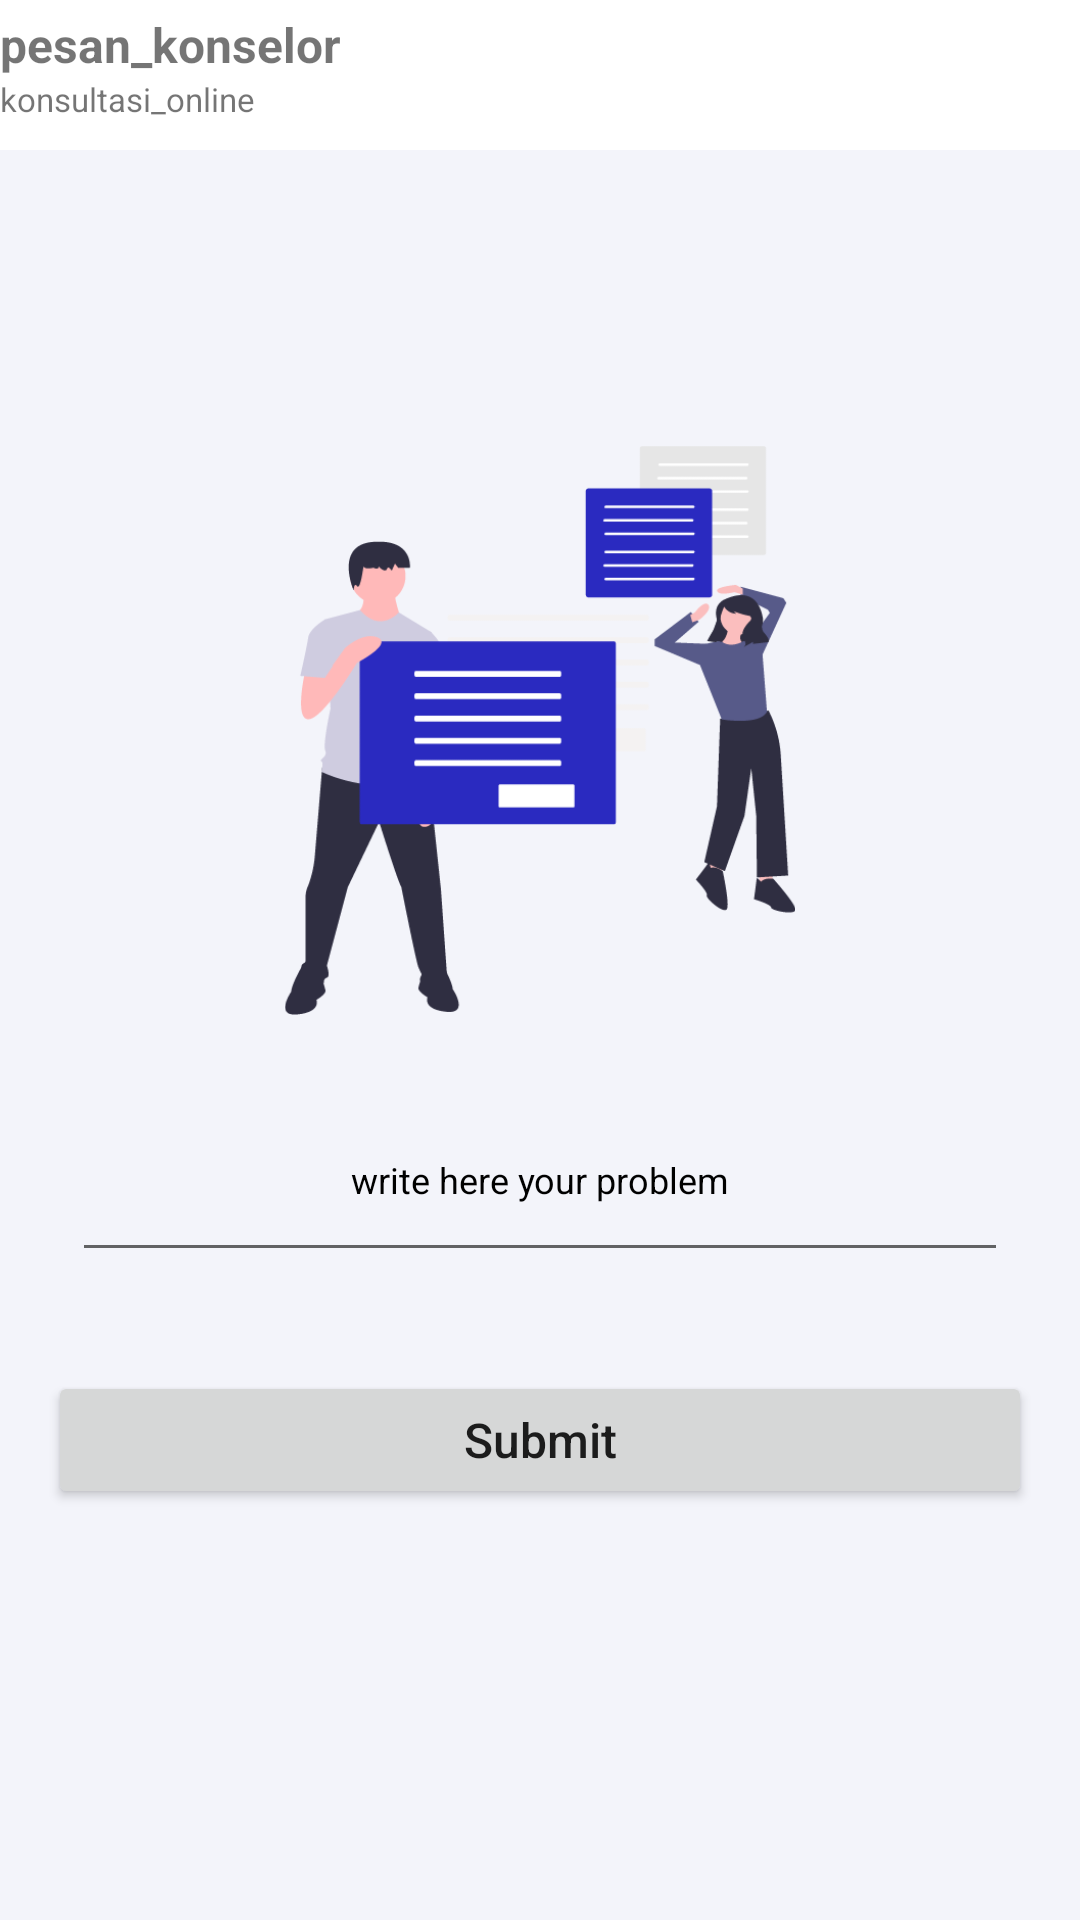

Write the Android layout XML for this screen, with the resource values it uses.
<!-- AndroidManifest.xml: application theme Theme.ClinicApp -->
<!-- res/layout/fragment_forum.xml -->
<?xml version="1.0" encoding="utf-8"?>
<layout xmlns:android="http://schemas.android.com/apk/res/android"
    xmlns:app="http://schemas.android.com/apk/res-auto">


<androidx.constraintlayout.widget.ConstraintLayout
    android:layout_width="match_parent"
    android:layout_height="match_parent"
    android:background="#F3F4FA"
>

    <androidx.appcompat.widget.Toolbar
        android:id="@+id/toolbar2"
        android:layout_width="0dp"
        android:layout_height="0dp"
        android:background="@color/white"
        android:minHeight="?attr/actionBarSize"
        android:theme="?attr/actionBarTheme"
        app:layout_constraintBottom_toTopOf="@+id/guideline145"
        app:layout_constraintEnd_toEndOf="parent"
        app:layout_constraintHorizontal_bias="0.50"
        app:layout_constraintStart_toStartOf="parent"
        app:layout_constraintTop_toTopOf="parent" />

    <ImageView
        android:id="@+id/ikonBackChat"
        android:layout_width="wrap_content"
        android:layout_height="0dp"
        android:onClick="getBack"
        app:layout_constraintBottom_toBottomOf="@+id/toolbar2"
        app:layout_constraintStart_toStartOf="@+id/toolbar2"
        app:layout_constraintTop_toTopOf="@+id/toolbar2"
        app:layout_constraintVertical_bias="1.0"
        app:srcCompat="@drawable/logopng" />

    <androidx.constraintlayout.widget.Guideline
        android:id="@+id/guideline145"
        android:layout_width="wrap_content"
        android:layout_height="wrap_content"
        android:orientation="horizontal"
        app:layout_constraintGuide_percent="0.0779" />

    <TextView
        android:id="@+id/textView8"
        android:layout_width="wrap_content"
        android:layout_height="wrap_content"

        android:text="konsultasi_online"

        android:textSize="11sp"
        app:layout_constraintBottom_toBottomOf="@+id/toolbar2"
        app:layout_constraintEnd_toEndOf="parent"
        app:layout_constraintHorizontal_bias="0.0"
        app:layout_constraintStart_toStartOf="@+id/textView4"
        app:layout_constraintTop_toBottomOf="@+id/textView4"
        app:layout_constraintVertical_bias="0.0" />

    <TextView
        android:id="@+id/textView4"
        android:layout_width="wrap_content"
        android:layout_height="wrap_content"
        android:layout_marginTop="4dp"
        android:text="pesan_konselor"
        android:textSize="16sp"
        android:textStyle="bold"
        app:layout_constraintEnd_toEndOf="parent"
        app:layout_constraintHorizontal_bias="0.0"
        app:layout_constraintStart_toEndOf="@+id/ikonBackChat"
        app:layout_constraintTop_toTopOf="@+id/toolbar2" />

    <androidx.constraintlayout.widget.Guideline
        android:id="@+id/guideline146"
        android:layout_width="wrap_content"
        android:layout_height="wrap_content"
        android:orientation="vertical"
        app:layout_constraintGuide_percent="0.1527" />

    <androidx.constraintlayout.widget.Guideline
        android:id="@+id/guideline147"
        android:layout_width="wrap_content"
        android:layout_height="wrap_content"
        android:orientation="vertical"
        app:layout_constraintGuide_percent="0.8472" />

    <androidx.constraintlayout.widget.Guideline
        android:id="@+id/guideline148"
        android:layout_width="wrap_content"
        android:layout_height="wrap_content"
        android:orientation="vertical"
        app:layout_constraintGuide_percent="0.0667" />

    <androidx.constraintlayout.widget.Guideline
        android:id="@+id/guideline149"
        android:layout_width="wrap_content"
        android:layout_height="wrap_content"
        android:orientation="vertical"
        app:layout_constraintGuide_percent="0.9333" />

    <androidx.constraintlayout.widget.Guideline
        android:id="@+id/guideline150"
        android:layout_width="wrap_content"
        android:layout_height="wrap_content"
        android:orientation="vertical"
        app:layout_constraintGuide_percent="0.0444" />

    <androidx.constraintlayout.widget.Guideline
        android:id="@+id/guideline151"
        android:layout_width="wrap_content"
        android:layout_height="wrap_content"
        android:orientation="vertical"
        app:layout_constraintGuide_percent="0.9556" />

    <androidx.constraintlayout.widget.Guideline
        android:id="@+id/guideline152"
        android:layout_width="wrap_content"
        android:layout_height="wrap_content"
        android:orientation="horizontal"
        app:layout_constraintGuide_percent="0.2321" />

    <androidx.constraintlayout.widget.Guideline
        android:id="@+id/guideline153"
        android:layout_width="wrap_content"
        android:layout_height="wrap_content"
        android:orientation="horizontal"
        app:layout_constraintGuide_percent="0.5285" />

    <androidx.constraintlayout.widget.Guideline
        android:id="@+id/guideline154"
        android:layout_width="wrap_content"
        android:layout_height="wrap_content"
        android:orientation="horizontal"
        app:layout_constraintGuide_percent="0.5616" />

    <androidx.constraintlayout.widget.Guideline
        android:id="@+id/guideline155"
        android:layout_width="wrap_content"
        android:layout_height="wrap_content"
        android:orientation="horizontal"
        app:layout_constraintGuide_percent="0.6623" />

    <androidx.constraintlayout.widget.Guideline
        android:id="@+id/guideline156"
        android:layout_width="wrap_content"
        android:layout_height="wrap_content"
        android:orientation="horizontal"
        app:layout_constraintGuide_percent="0.7142" />

    <androidx.constraintlayout.widget.Guideline
        android:id="@+id/guideline157"
        android:layout_width="wrap_content"
        android:layout_height="wrap_content"
        android:orientation="horizontal"
        app:layout_constraintGuide_percent="0.7857" />

    <ImageView
        android:id="@+id/imageView5"
        android:layout_width="0dp"
        android:layout_height="0dp"
        android:importantForAccessibility="no"
        app:layout_constraintBottom_toTopOf="@+id/guideline153"
        app:layout_constraintEnd_toStartOf="@+id/guideline147"
        app:layout_constraintStart_toStartOf="@+id/guideline146"
        app:layout_constraintTop_toTopOf="@+id/guideline152"
        app:srcCompat="@drawable/forumm" />

    <EditText
        android:id="@+id/textView12"
        android:layout_width="0dp"
        android:layout_height="0dp"
        android:gravity="center_horizontal|center_vertical"
        android:text="@string/write_here_your_problem"
        android:textAlignment="center"
        android:textAllCaps="false"
        android:textColor="@color/black"
        android:textSize="12sp"
        app:layout_constraintBottom_toTopOf="@+id/guideline155"
        app:layout_constraintEnd_toStartOf="@+id/guideline149"
        app:layout_constraintStart_toStartOf="@+id/guideline148"
        app:layout_constraintTop_toTopOf="@+id/guideline154" />

    <Button
        android:id="@+id/btnPilihKonselor"
        android:layout_width="0dp"
        android:layout_height="0dp"
        android:text="@string/submit"
        android:textAllCaps="false"
        android:textSize="16sp"
        app:layout_constraintBottom_toTopOf="@+id/guideline157"
        app:layout_constraintEnd_toStartOf="@+id/guideline151"
        app:layout_constraintStart_toStartOf="@+id/guideline150"
        app:layout_constraintTop_toTopOf="@+id/guideline156" />
</androidx.constraintlayout.widget.ConstraintLayout>
</layout>
<!-- resources referenced by this layout -->
<resources>
  <!-- drawable forumm: png bitmap (drawable-v24, 17300 bytes) -->
  <string name="submit">Submit</string>
  <string name="write_here_your_problem">write here your problem</string>
  <style name="Theme.ClinicApp" parent="Theme.MaterialComponents.DayNight.DarkActionBar">
          
          <item name="colorPrimary">#2626A8</item>
          <item name="colorPrimaryVariant">#FF2626A8</item>
          <item name="colorOnPrimary">@color/white</item>
          
          <item name="colorSecondary">@color/teal_200</item>
          <item name="colorSecondaryVariant">@color/teal_700</item>
          <item name="colorOnSecondary">@color/black</item>
          
          <item name="android:statusBarColor">?attr/colorPrimaryVariant</item>
          
      </style>
  <!-- not gathered from this repository: default colours our renderer supplied (Android Studio template values) -->
  <color name="teal_200">#FF03DAC5</color>
  <color name="teal_700">#FF018786</color>
  <color name="black">#FF000000</color>
  <color name="white">#FFFFFFFF</color>
</resources>
